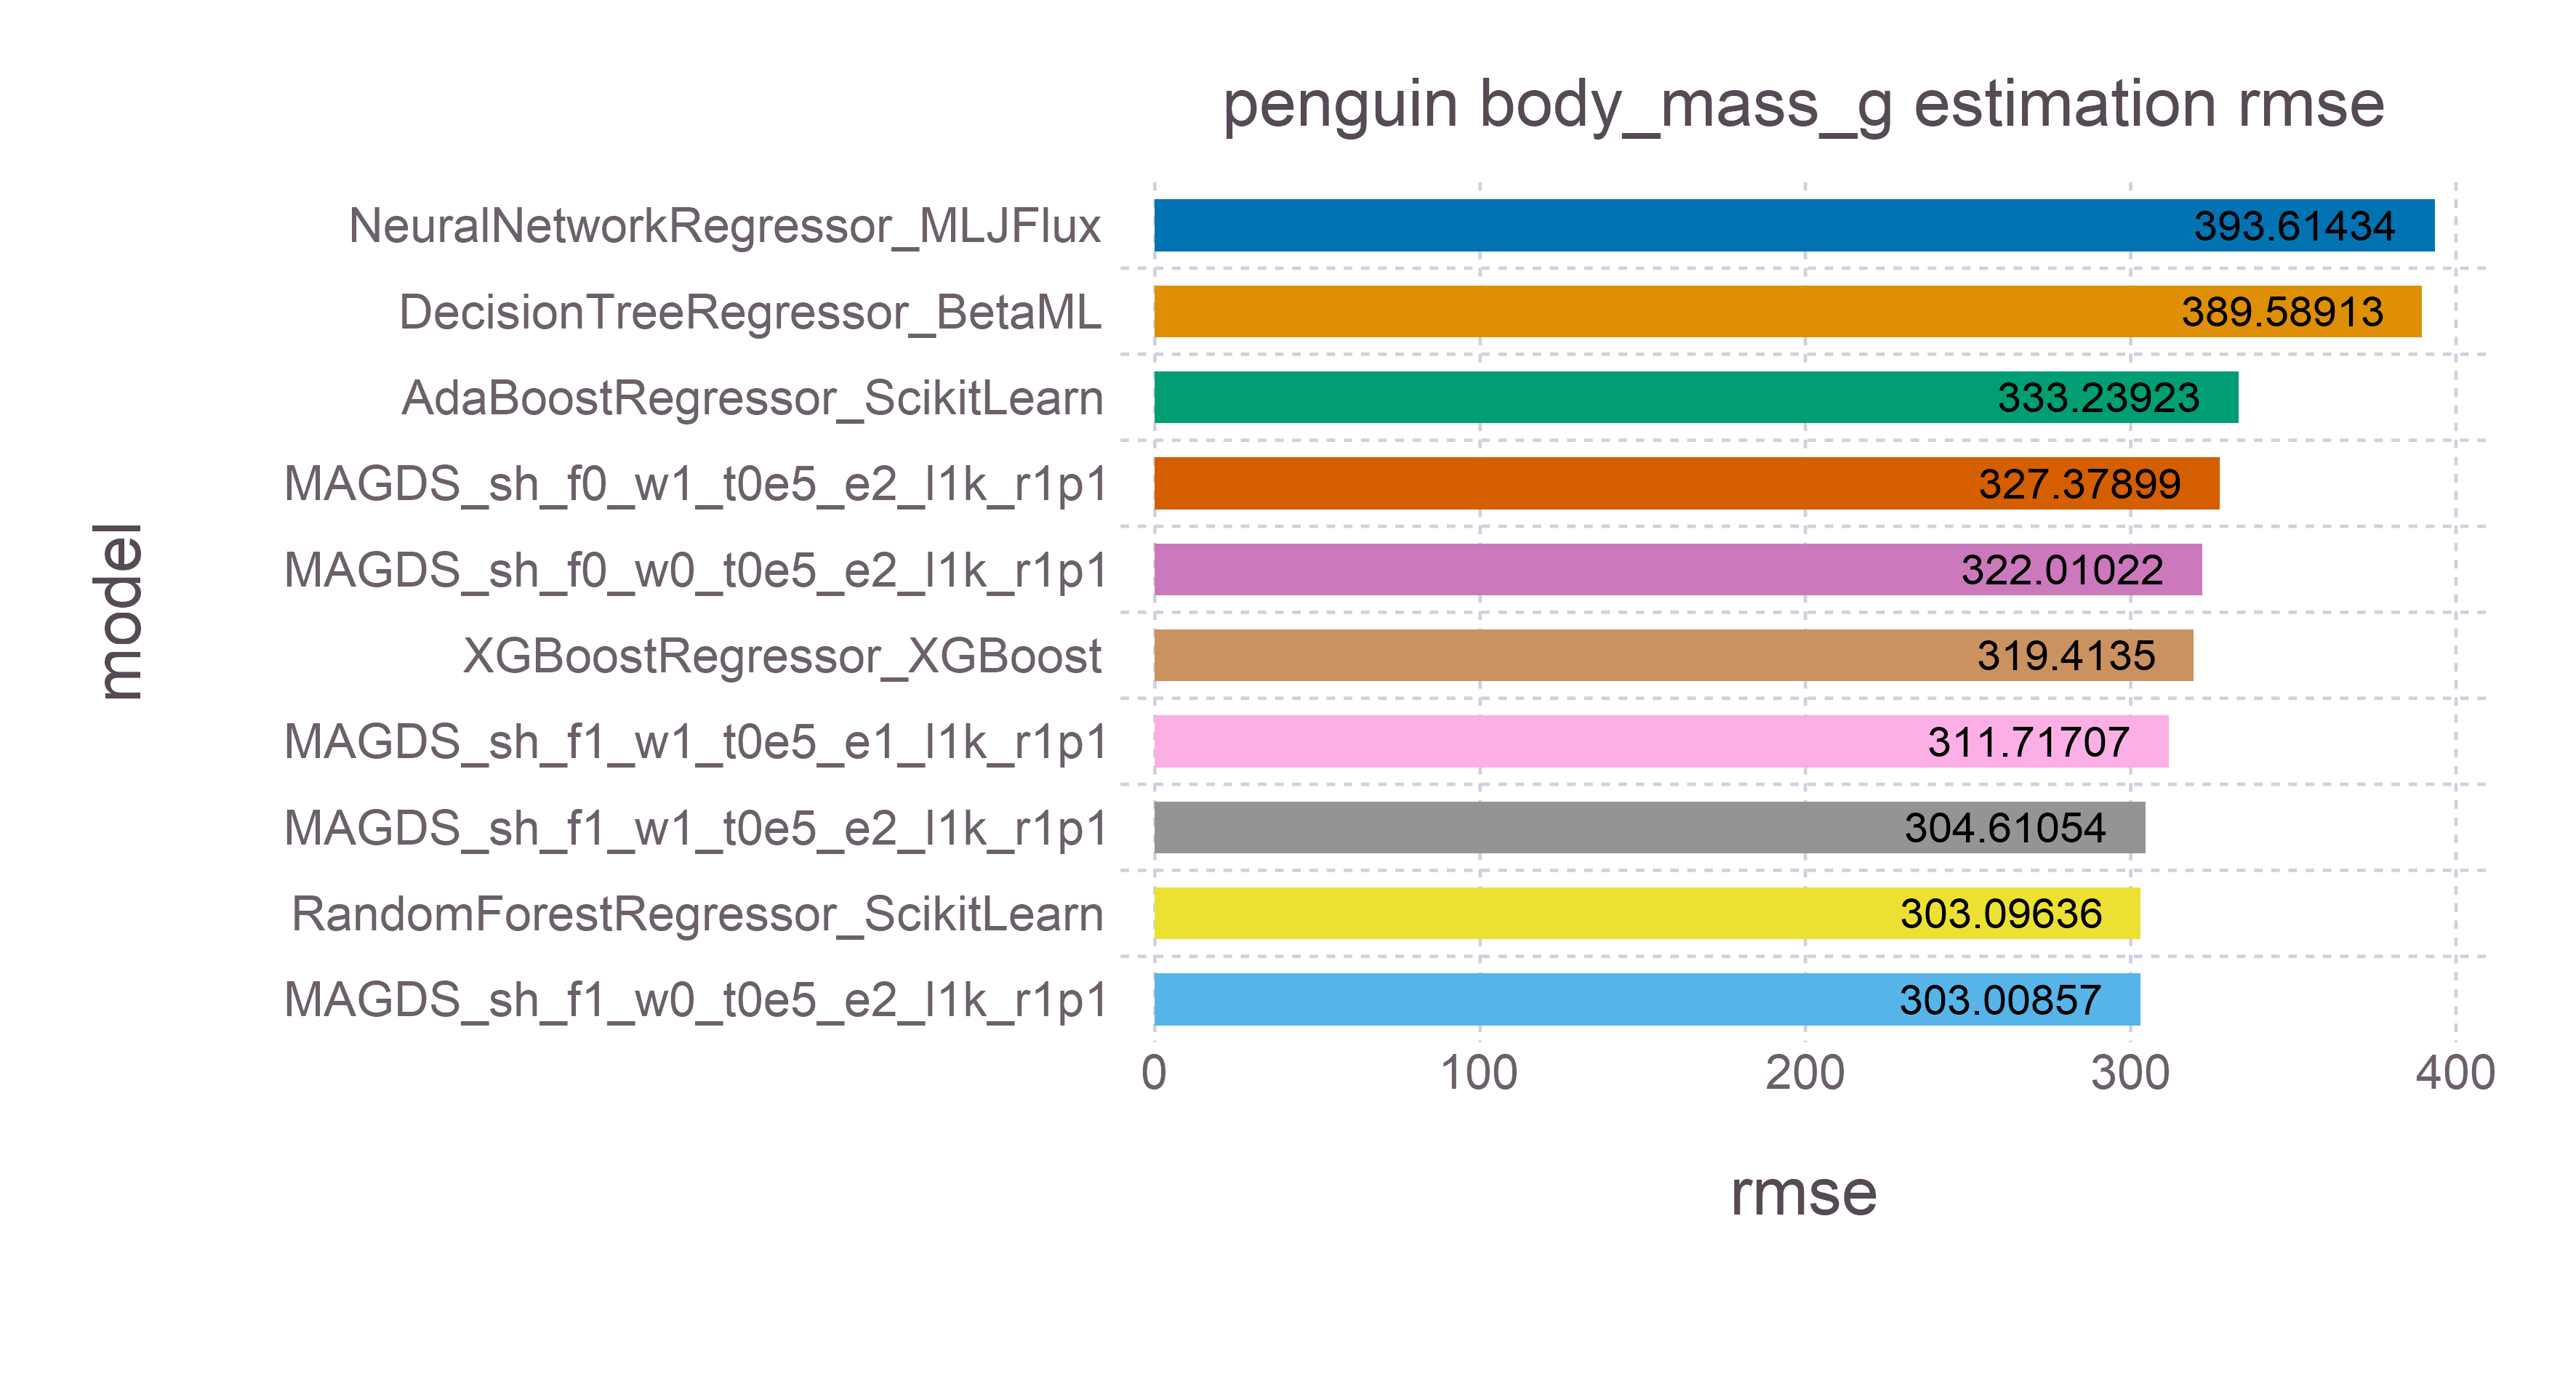

The data file committed next to this chart (first rows):
model, rmse, time, memory
NeuralNetworkRegressor_MLJFlux, 393.6, 0.9208, 834225640
DecisionTreeRegressor_BetaML, 389.6, 0.006821, 6050688
AdaBoostRegressor_ScikitLearn, 333.2, 0.05017, 219760
MAGDS_sh_f0_w1_t0e5_e2_l1k_r1p1, 327.4, 0.006867, 4168
MAGDS_sh_f0_w0_t0e5_e2_l1k_r1p1, 322, 0.006408, 4168
XGBoostRegressor_XGBoost, 319.4, 0.1648, 20505655
MAGDS_sh_f1_w1_t0e5_e1_l1k_r1p1, 311.7, 0.01187, 4168
MAGDS_sh_f1_w1_t0e5_e2_l1k_r1p1, 304.6, 0.01784, 4168
RandomForestRegressor_ScikitLearn, 303.1, 0.1255, 226328
MAGDS_sh_f1_w0_t0e5_e2_l1k_r1p1, 303, 0.01284, 4168
